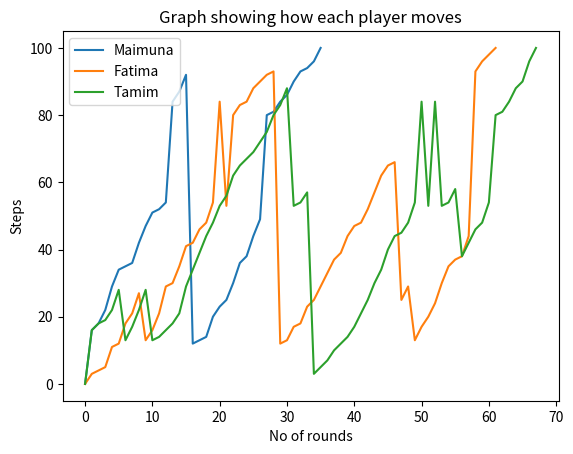

Reproduce this figure in Python.
import random
import matplotlib.pyplot as plt

class Board():
	def __init__(self):
		self.positions = list(range(1,101))
		self.ladder = {6:16, 8:41, 26:29, 50:93, 55:80, 59:84}
		self.snakes = {32:13, 60:38, 63:3, 70:25, 73:47, 82:43, 89:53, 97:12}

class Dice(list):
	def __init__(self):
		self.nos = list(range(1,7))
	def throw(self):
		return random.choice(self.nos)

class Player():
	def __init__(self, name):
		self.name = name
		self.ticket = False
		self.pos = 0
		self.ladder_climed = 0
		self.snake_bites = 0
		self.steps = [0]

	def throw(self, other):
		return other.throw()

	def __str__(self):
		return f'{self.name} is at {self.pos} having ticket {self.ticket}'

class Game():
	def __init__(self, list_of_players):
		self.list_of_players = list_of_players
		self.board = Board()
		self.dice = Dice()
		self.winners = {}

	def start(self):
		# while len(self.winners) < len(self.list_of_players):
		for i in range(1, 1001):
			# print(f'------------round {i}-------------')
			for player in self.list_of_players:
				
				# checks whether player got the ticket to start
				if not player.ticket:
					if player.throw(self.dice) == 1:
						player.ticket = True

				# after getting the ticket

				if player.ticket:
					new_pos = player.throw(self.dice) + player.pos

					if new_pos <= 100:
						if new_pos in self.board.ladder.keys():
							player.pos = self.board.ladder[new_pos]
							player.ladder_climed += 1
						elif new_pos in self.board.snakes.keys():
							player.pos = self.board.snakes[new_pos]
							player.snake_bites += 1
						else:
							player.pos = new_pos
						player.steps.append(player.pos)
						if player.pos == 100:
							self.winners[player] = i
							self.list_of_players.remove(player)

				# print(player)
			# print(f'round - {i}')
			if len(self.list_of_players) == 0:
				break
			# if len(self.winners) == 1:
			# 	break
		for player in self.winners.keys():
			print(f'{player.name} wins after {self.winners[player]} rounds who climed ladder {player.ladder_climed} times and got bite {player.snake_bites} times with steps {player.steps}')
			print('---')
			 

def plot_results(winners):
	# Plot a straight diagonal line with ticked style path
	
	
	for player in winners.keys():
		plt.plot(range(len(player.steps)), player.steps, label=player.name)
	plt.legend(loc="upper left")
	plt.xlabel("No of rounds")
	plt.ylabel("Steps")
	plt.title("Graph showing how each player moves")
	plt.show()	


if __name__ == '__main__':
	player1 = Player("Tamim")
	player2 = Player("Fatima")
	player3 = Player("Maimuna")
	
	list_of_players = [player1, player2, player3]
	
	game = Game(list_of_players)

	game.start()

	plot_results(game.winners)

	print('-----------------the END--------------------')